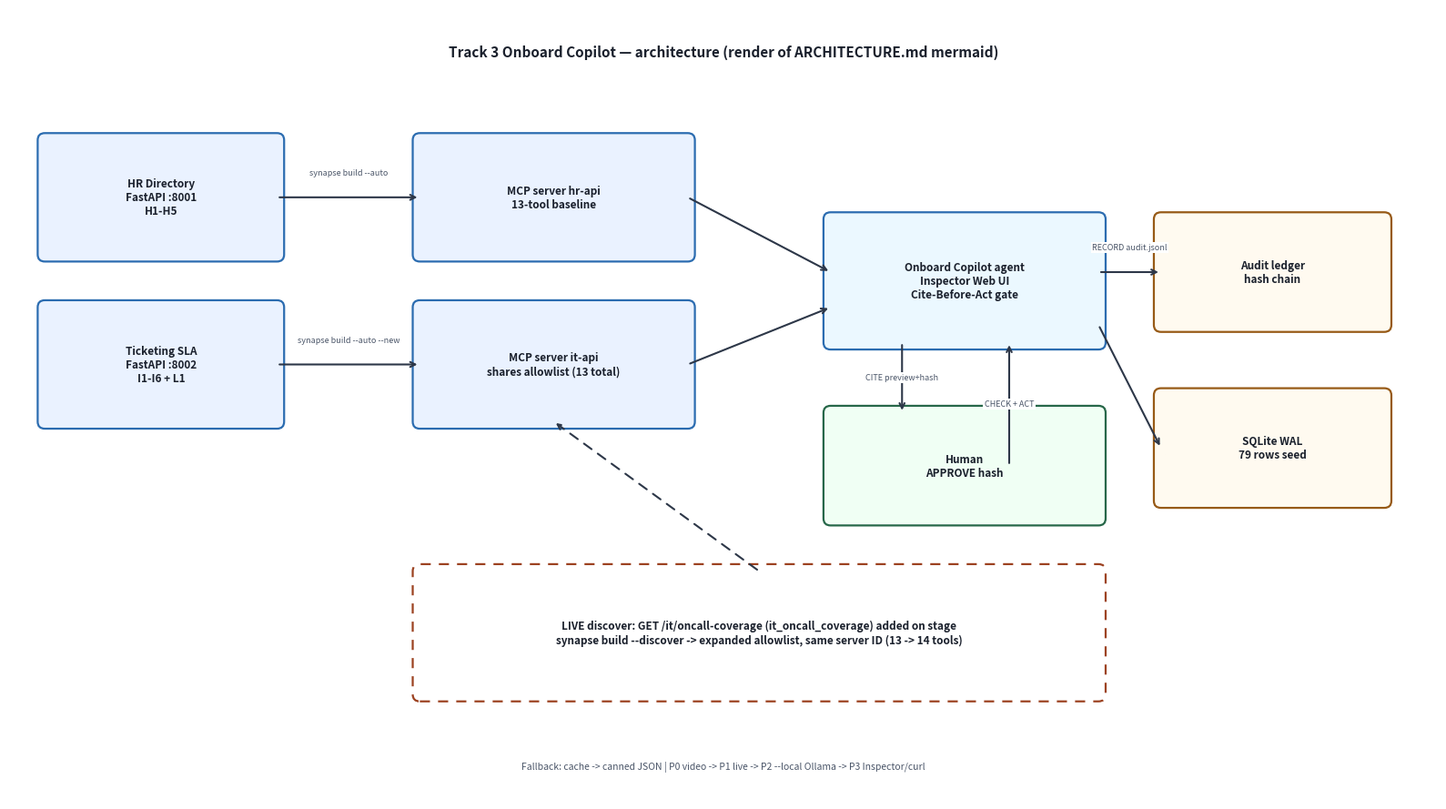

Python code for this plot: (Note: this script raises an exception after producing the figure.)
"""Render submission/assets/arch.png (matplotlib fallback of ARCHITECTURE.md
mermaid flowchart LR) + quota-proof/ollama-ps.png (PIL text rendering)."""
import matplotlib
matplotlib.use("Agg")
import matplotlib.pyplot as plt
from matplotlib.patches import FancyBboxPatch, Polygon
import textwrap

# ---------------- arch.png ----------------
fig, ax = plt.subplots(figsize=(16, 9), dpi=150)
ax.set_xlim(0, 16)
ax.set_ylim(0, 9)
ax.axis("off")
fig.patch.set_facecolor("white")
ax.set_facecolor("white")

def box(x, y, w, h, lines, face="#EAF2FF", edge="#2B6CB0", dashed=False):
    style = "round,pad=0.08" if not dashed else "round,pad=0.08"
    p = FancyBboxPatch((x, y), w, h, boxstyle=style, facecolor=face,
                       edgecolor=edge, linewidth=1.6,
                       linestyle=(0, (5, 4)) if dashed else "-")
    ax.add_patch(p)
    ax.text(x + w / 2, y + h / 2, "\n".join(lines), ha="center", va="center",
            fontsize=8.5, color="#1A202C", family="sans-serif", weight="bold")

def arrow(x1, y1, x2, y2, label=None, dashed=False, ly=0.0):
    ax.annotate("", xy=(x2, y2), xytext=(x1, y1),
                arrowprops=dict(arrowstyle="->", color="#2D3748", lw=1.5,
                                linestyle=(0, (5, 4)) if dashed else "-"))
    if label:
        ax.text((x1 + x2) / 2, (y1 + y2) / 2 + ly, label, ha="center",
                va="center", fontsize=6.5, color="#4A5568", family="sans-serif",
                bbox=dict(facecolor="white", edgecolor="none", pad=1.0))

ax.text(8, 8.45, "Track 3 Onboard Copilot — architecture (render of ARCHITECTURE.md mermaid)",
        ha="center", fontsize=11, weight="bold", color="#1A202C")

# Row 1: sources -> MCP servers
box(0.4, 6.2, 2.6, 1.3, ["HR Directory", "FastAPI :8001", "H1-H5"])
box(0.4, 4.3, 2.6, 1.3, ["Ticketing SLA", "FastAPI :8002", "I1-I6 + L1"])
box(4.6, 6.2, 3.0, 1.3, ["MCP server hr-api", "13-tool baseline"])
box(4.6, 4.3, 3.0, 1.3, ["MCP server it-api", "shares allowlist (13 total)"])
# Agent center-right
box(9.2, 5.2, 3.0, 1.4, ["Onboard Copilot agent", "Inspector Web UI", "Cite-Before-Act gate"],
    face="#EBF8FF", edge="#2B6CB0")
# Human loop
box(9.2, 3.2, 3.0, 1.2, ["Human", "APPROVE hash"], face="#F0FFF4", edge="#276749")
# Ledger + DB
box(12.9, 5.4, 2.5, 1.2, ["Audit ledger", "hash chain"], face="#FFFAF0", edge="#975A16")
box(12.9, 3.4, 2.5, 1.2, ["SQLite WAL", "79 rows seed"], face="#FFFAF0", edge="#975A16")

arrow(3.0, 6.85, 4.6, 6.85, "synapse build --auto", ly=0.28)
arrow(3.0, 4.95, 4.6, 4.95, "synapse build --auto --new", ly=0.28)
arrow(7.6, 6.85, 9.2, 6.0)
arrow(7.6, 4.95, 9.2, 5.6)
arrow(10.0, 5.2, 10.0, 4.4, "CITE preview+hash", ly=0.0)
arrow(11.2, 3.8, 11.2, 5.2, "CHECK + ACT", ly=0.0)
arrow(12.2, 6.0, 12.9, 6.0, "RECORD audit.jsonl", ly=0.28)
arrow(12.2, 5.4, 12.9, 4.0)

# Live discover dashed box
box(4.6, 1.2, 7.6, 1.4,
    ["LIVE discover: GET /it/oncall-coverage (it_oncall_coverage) added on stage",
     "synapse build --discover -> expanded allowlist, same server ID (13 -> 14 tools)"],
    face="#FFFFFF", edge="#9C4221", dashed=True)
arrow(8.4, 2.6, 6.1, 4.3, dashed=True)

ax.text(8, 0.35, "Fallback: cache -> canned JSON | P0 video -> P1 live -> P2 --local Ollama -> P3 Inspector/curl",
        ha="center", fontsize=7.5, color="#4A5568")
fig.tight_layout()
fig.savefig("submission/assets/arch.png", bbox_inches="tight")
print("arch.png saved")

# ---------------- ollama-ps.png ----------------
from PIL import Image, ImageDraw, ImageFont
try:
    font = ImageFont.truetype("consola.ttf", 20)
    bold = ImageFont.truetype("consola.ttf", 22)
except OSError:
    font = ImageFont.load_default()
    bold = font

lines = [
    "$ ollama ps",
    "NAME    ID    SIZE    PROCESSOR    CONTEXT    RUNNER    UNTIL",
    "(no resident models loaded at capture time)",
    "",
    "$ ollama list",
    "NAME                    ID              SIZE      MODIFIED",
    "qwen2.5-coder:7b        dae161e27b0e    4.7 GB    12 minutes ago",
    "tev1:4b                 7954dce22bc6    4.6 GB    7 days ago",
    "llama3.1:8b             46e0c10c039e    4.9 GB    2 months ago",
    "llama3.2:3b             a80c4f17acd5    2.0 GB    3 months ago",
    "qwen3:8b                500a1f067a9f    5.2 GB    3 months ago",
    "qwen3-embedding:0.6b    ac6da0dfba84    639 MB    3 months ago",
]
header = "ollama quota proof 2026-11-24 - see ollama-ps.txt"
tmp = Image.new("RGB", (10, 10))
d0 = ImageDraw.Draw(tmp)
lh = d0.textbbox((0, 0), "Ag", font=font)[3] + 10
W = int(max(d0.textlength(t, font=font) for t in lines + [header])) + 80
H = 60 + len(lines) * lh + 70
img = Image.new("RGB", (W, H), (12, 18, 32))
d = ImageDraw.Draw(img)
d.text((30, 14), header, font=bold, fill=(125, 211, 252))
y = 56
for t in lines:
    fill = (34, 197, 94) if t.startswith("$") else (226, 232, 240)
    d.text((30, y), t, font=font, fill=fill)
    y += lh
d.text((30, H - 40), "qwen2.5-coder:7b pulled (4.7 GB) | spend Rs.0 (local)",
       font=font, fill=(148, 163, 184))
img.save("submission/assets/quota-proof/ollama-ps.png")
print("ollama-ps.png saved")
